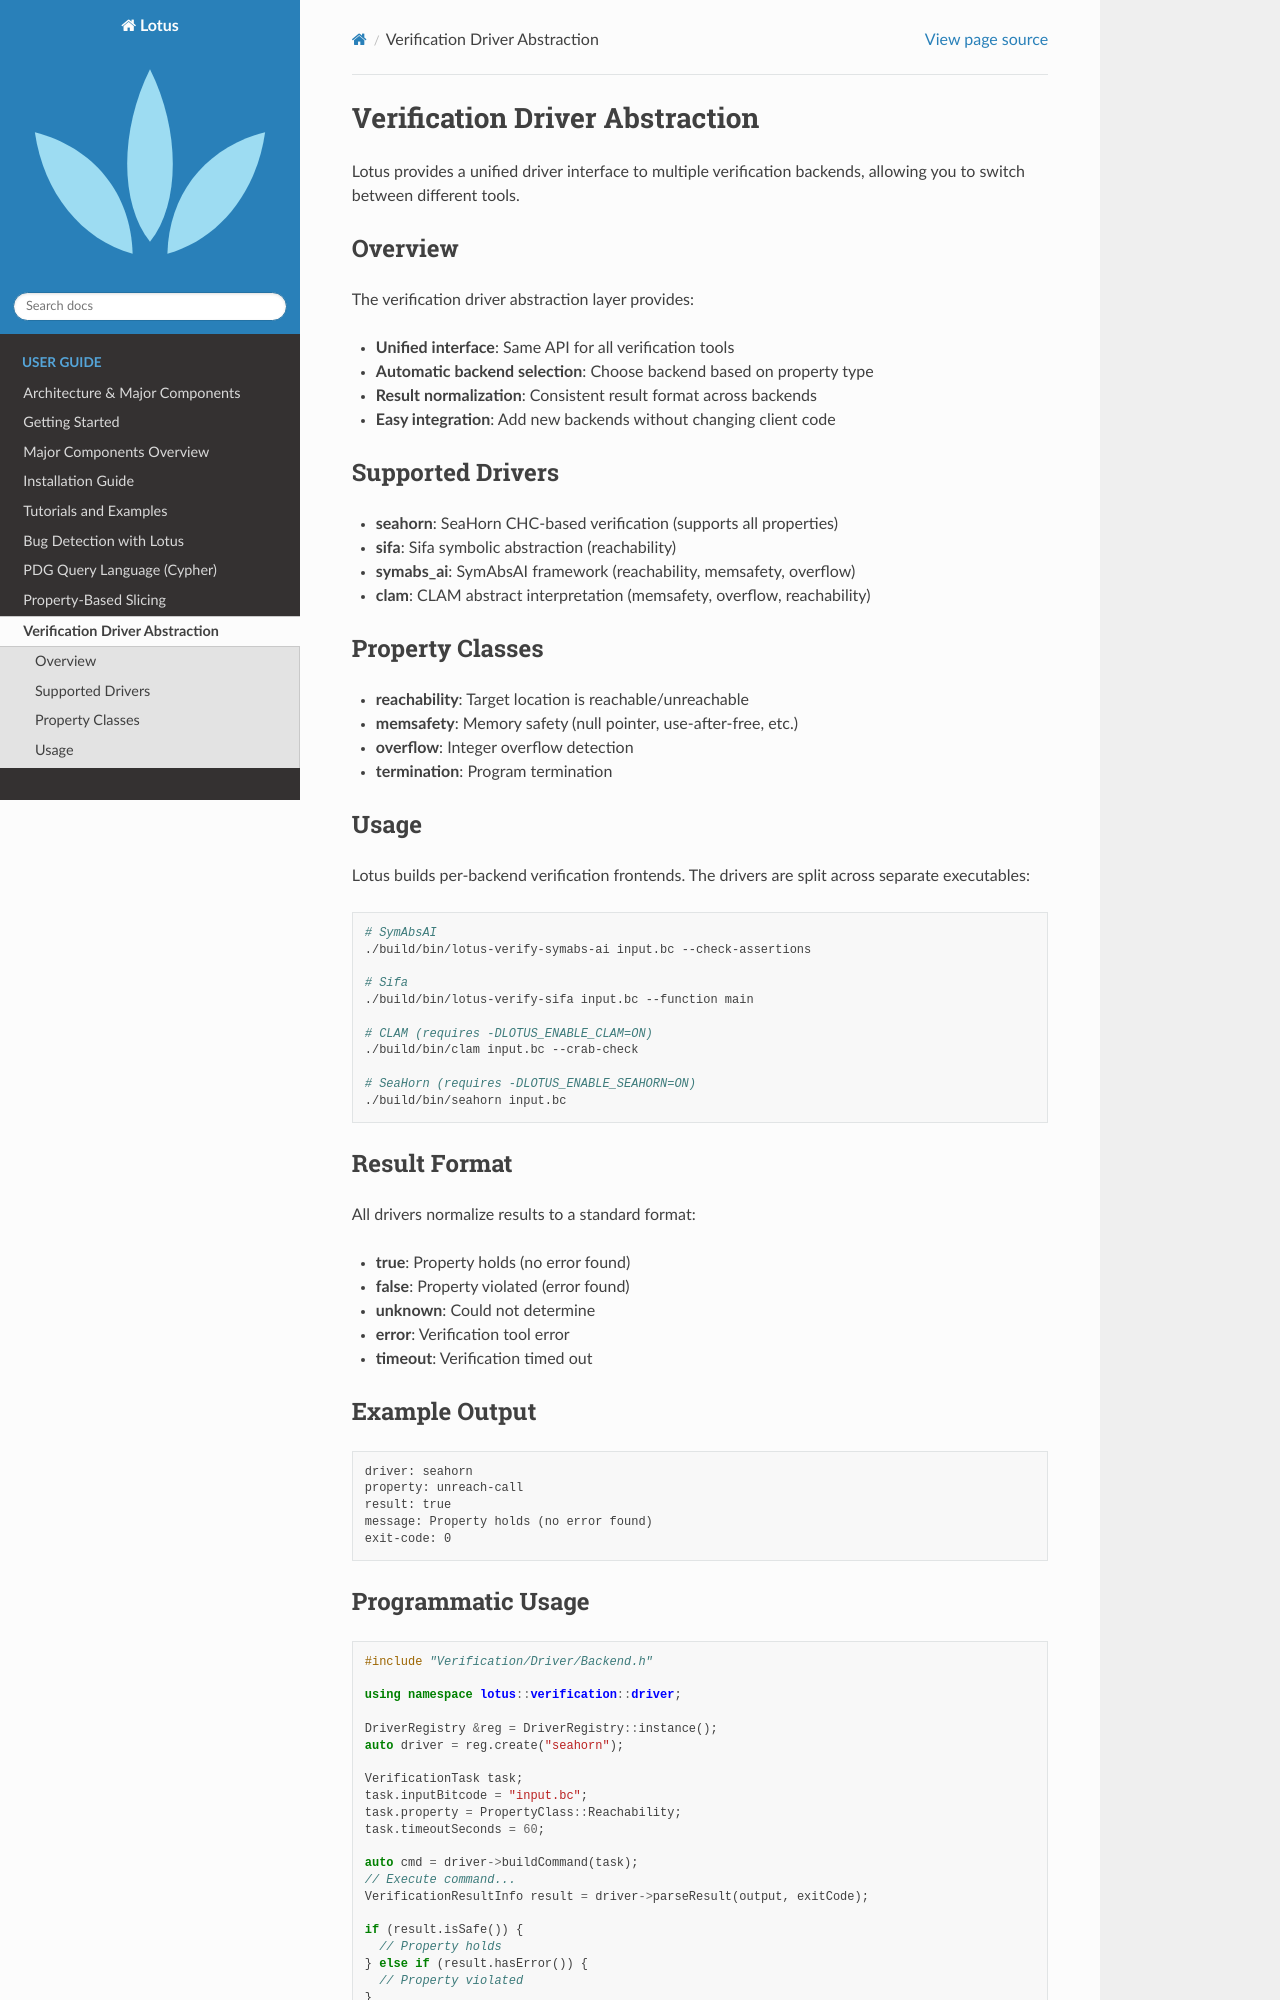

repository: ZJU-PL/lotus · page: user_guide/verification_backends.html · generator: sphinx

Verification Driver Abstraction
================================

Lotus provides a unified driver interface to multiple verification backends,
allowing you to switch between different tools.

Overview
--------

The verification driver abstraction layer provides:

* **Unified interface**: Same API for all verification tools
* **Automatic backend selection**: Choose backend based on property type
* **Result normalization**: Consistent result format across backends
* **Easy integration**: Add new backends without changing client code

Supported Drivers
------------------

* **seahorn**: SeaHorn CHC-based verification (supports all properties)
* **sifa**: Sifa symbolic abstraction (reachability)
* **symabs_ai**: SymAbsAI framework (reachability, memsafety, overflow)
* **clam**: CLAM abstract interpretation (memsafety, overflow, reachability)

Property Classes
----------------

* **reachability**: Target location is reachable/unreachable
* **memsafety**: Memory safety (null pointer, use-after-free, etc.)
* **overflow**: Integer overflow detection
* **termination**: Program termination

Usage
-----

Lotus builds per-backend verification frontends. The drivers are split across
separate executables:

.. code-block:: bash

   # SymAbsAI
   ./build/bin/lotus-verify-symabs-ai input.bc --check-assertions

   # Sifa
   ./build/bin/lotus-verify-sifa input.bc --function main

   # CLAM (requires -DLOTUS_ENABLE_CLAM=ON)
   ./build/bin/clam input.bc --crab-check

   # SeaHorn (requires -DLOTUS_ENABLE_SEAHORN=ON)
   ./build/bin/seahorn input.bc

Result Format
-------------

All drivers normalize results to a standard format:

* **true**: Property holds (no error found)
* **false**: Property violated (error found)
* **unknown**: Could not determine
* **error**: Verification tool error
* **timeout**: Verification timed out

Example Output
--------------

.. code-block:: text

   driver: seahorn
   property: unreach-call
   result: true
   message: Property holds (no error found)
   exit-code: 0
